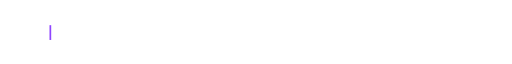
t = 0.00 s
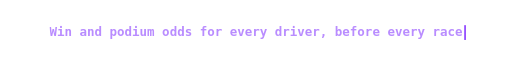
t = 1.60 s
t = 3.40 s: frame unchanged from t = 1.60 s, image omitted
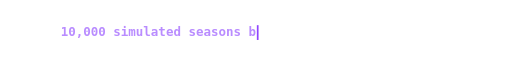
t = 4.80 s
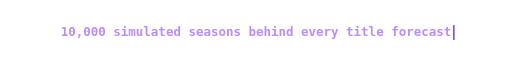
t = 6.50 s
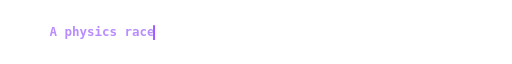
t = 8.40 s

The animated SVG that drew these frames (rendered in a browser with its animation timeline set to each time). Animation: 12 SMIL elements (animate=12); frames cover the first 8.40 s, repeats indefinitely.

<svg xmlns="http://www.w3.org/2000/svg" width="900" height="48" viewBox="0 0 900 48" role="img" aria-label="Win and podium odds for every driver, before every race / 10,000 simulated seasons behind every title forecast / A physics race on the homepage, tested for zero contact / Every call scored in public, misses included">
  <style>.ty { font: 600 22px Consolas, Menlo, 'DejaVu Sans Mono', 'Courier New', monospace; fill: #b98cff; }</style>
  <clipPath id="c0"><rect x="87" y="0" width="0" height="48">
    <animate attributeName="width" values="0;726;726;0;0" keyTimes="0;0.1000;0.2125;0.2425;1" dur="16s" begin="0s" repeatCount="indefinite"/></rect></clipPath>
  <text x="87" y="31" textLength="726" lengthAdjust="spacingAndGlyphs" clip-path="url(#c0)" class="ty">Win and podium odds for every driver, before every race</text>
  <rect y="12" width="3" height="26" fill="#8f45ff" opacity="0" x="87">
    <animate attributeName="x" values="87;816.0;816.0;87;87" keyTimes="0;0.1000;0.2125;0.2425;1" dur="16s" begin="0s" repeatCount="indefinite"/>
    <animate attributeName="opacity" values="1;1;1;1;0;0" keyTimes="0;0.1000;0.2125;0.2425;0.2435;1" dur="16s" begin="0s" repeatCount="indefinite"/>
  </rect>
  <clipPath id="c1"><rect x="106.8" y="0" width="0" height="48">
    <animate attributeName="width" values="0;686.4;686.4;0;0" keyTimes="0;0.1000;0.2125;0.2425;1" dur="16s" begin="4s" repeatCount="indefinite"/></rect></clipPath>
  <text x="106.8" y="31" textLength="686.4" lengthAdjust="spacingAndGlyphs" clip-path="url(#c1)" class="ty">10,000 simulated seasons behind every title forecast</text>
  <rect y="12" width="3" height="26" fill="#8f45ff" opacity="0" x="106.8">
    <animate attributeName="x" values="106.8;796.2;796.2;106.8;106.8" keyTimes="0;0.1000;0.2125;0.2425;1" dur="16s" begin="4s" repeatCount="indefinite"/>
    <animate attributeName="opacity" values="1;1;1;1;0;0" keyTimes="0;0.1000;0.2125;0.2425;0.2435;1" dur="16s" begin="4s" repeatCount="indefinite"/>
  </rect>
  <clipPath id="c2"><rect x="87.0" y="0" width="0" height="48">
    <animate attributeName="width" values="0;726.0;726.0;0;0" keyTimes="0;0.1000;0.2125;0.2425;1" dur="16s" begin="8s" repeatCount="indefinite"/></rect></clipPath>
  <text x="87.0" y="31" textLength="726.0" lengthAdjust="spacingAndGlyphs" clip-path="url(#c2)" class="ty">A physics race on the homepage, tested for zero contact</text>
  <rect y="12" width="3" height="26" fill="#8f45ff" opacity="0" x="87.0">
    <animate attributeName="x" values="87.0;816.0;816.0;87.0;87.0" keyTimes="0;0.1000;0.2125;0.2425;1" dur="16s" begin="8s" repeatCount="indefinite"/>
    <animate attributeName="opacity" values="1;1;1;1;0;0" keyTimes="0;0.1000;0.2125;0.2425;0.2435;1" dur="16s" begin="8s" repeatCount="indefinite"/>
  </rect>
  <clipPath id="c3"><rect x="159.6" y="0" width="0" height="48">
    <animate attributeName="width" values="0;580.8;580.8;0;0" keyTimes="0;0.1000;0.2125;0.2425;1" dur="16s" begin="12s" repeatCount="indefinite"/></rect></clipPath>
  <text x="159.6" y="31" textLength="580.8" lengthAdjust="spacingAndGlyphs" clip-path="url(#c3)" class="ty">Every call scored in public, misses included</text>
  <rect y="12" width="3" height="26" fill="#8f45ff" opacity="0" x="159.6">
    <animate attributeName="x" values="159.6;743.4;743.4;159.6;159.6" keyTimes="0;0.1000;0.2125;0.2425;1" dur="16s" begin="12s" repeatCount="indefinite"/>
    <animate attributeName="opacity" values="1;1;1;1;0;0" keyTimes="0;0.1000;0.2125;0.2425;0.2435;1" dur="16s" begin="12s" repeatCount="indefinite"/>
  </rect>
</svg>
